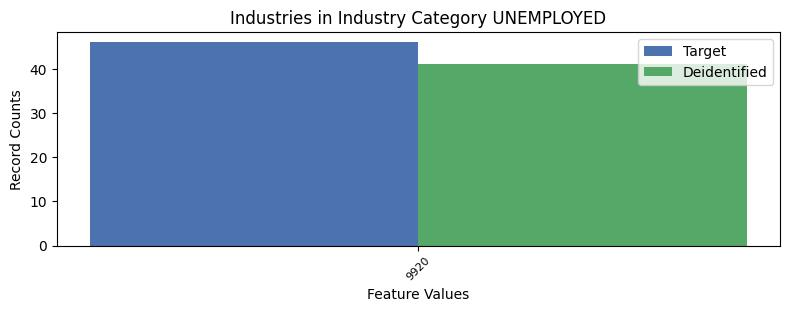

The data file committed next to this chart (first rows):
, INDP, count_target, count_deidentified
0, 9920, 46, 41
